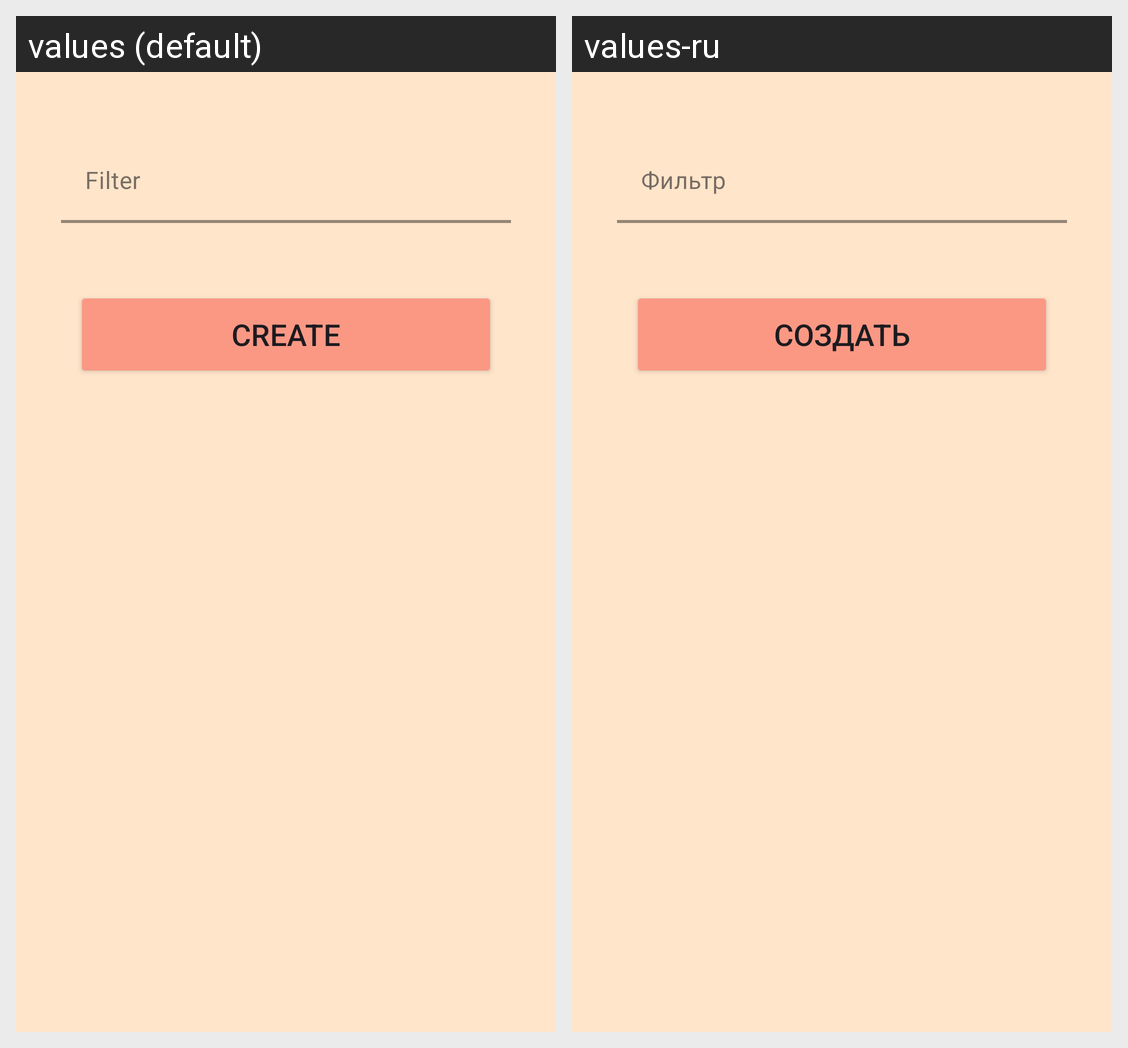

Translations of the strings shown on this Android screen, per locale in the grid:
Android screen res/layout/dialog_add_filter.xml rendered under 2 locales, left to right: values (default), values-ru. Device: Nexus 5 (rendered at 1080×1920; each locale shown at half size, 540×960, under a caption strip naming it); theme Theme.HomeStorage.
Strings drawn on this screen, with the default value and each locale's value (text and hints the layout hard-codes, and strings that could not be matched under every locale, appear in the picture but are not listed):

filter
  values: Filter
  values-ru: Фильтр

create
  values: Create
  values-ru: Создать
